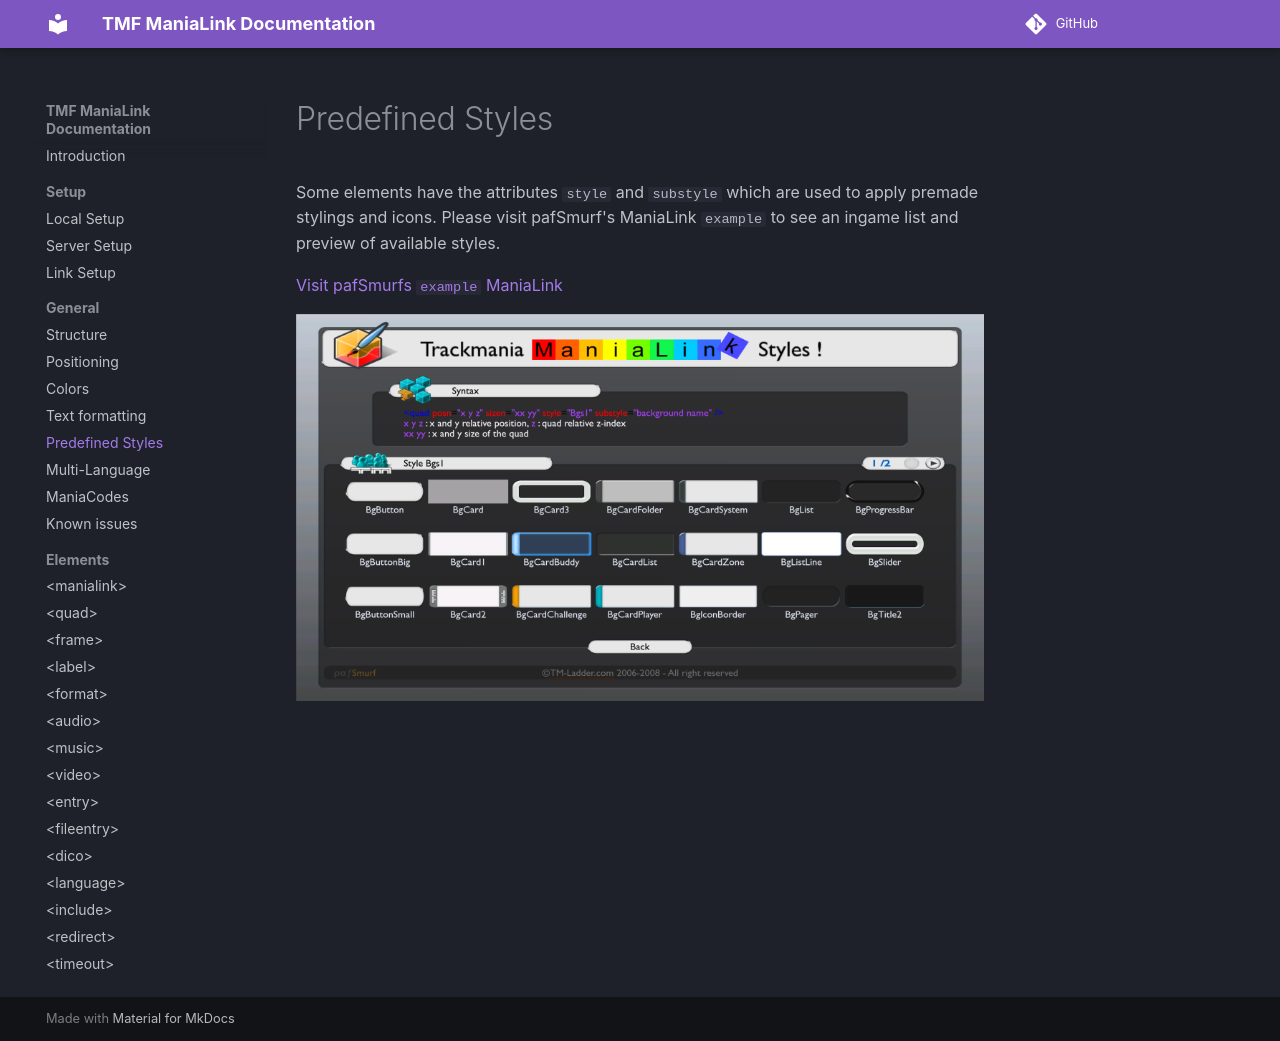

repository: LauraWebdev/TMF_ManiaLink_Documentation · page: general/predefined-styles/index.html · generator: mkdocs

# Predefined Styles
Some elements have the attributes ``style`` and ``substyle`` which are used to apply premade stylings and icons. Please visit pafSmurf's ManiaLink `example` to see an ingame list and preview of available styles.

[Visit pafSmurfs `example` ManiaLink](tmup:///:example)

![Example ManiaLink Screenshot](./img/styles-manialink.png)
